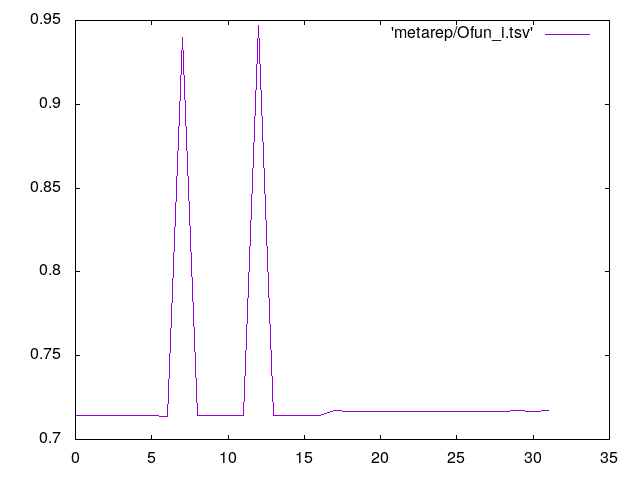

The file beside this chart, header and first rows:
0	0.714256
1	0.7143
2	0.7141
3	0.7145
4	0.7142
5	0.7142
6	0.7139
7	0.9399
8	0.7144
9	0.7142
10	0.7146
11	0.7144
12	0.9472
13	0.7145
14	0.7142
15	0.7145
16	0.7142
17	0.7171
18	0.7168
19	0.7166
20	0.7168
21	0.7169
22	0.7169
23	0.7169
24	0.7169
25	0.7169
26	0.7166
27	0.7169
28	0.7167
29	0.7171
30	0.7167
31	0.717
